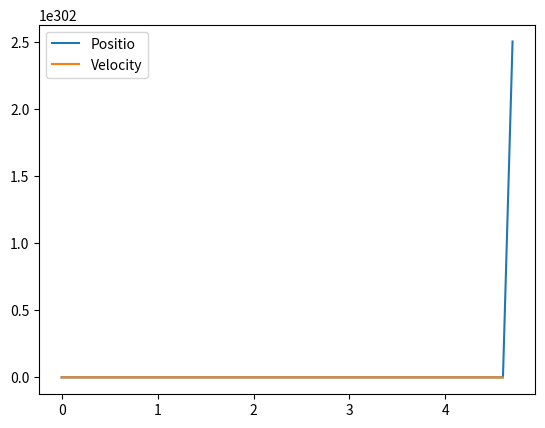

Reproduce this figure in Python.
import numpy as np
import math
from scipy.integrate import odeint
import matplotlib.pyplot as plt
from mpl_toolkits.mplot3d import Axes3D

Mb = 0.7  #Mass of Body [Kg]
Mp = 0.01 #Mass of Pad [Kg]
g = 1.622  #Gravitational Acceleration [m/s^2] 
k1 = 1.4   #Bias Spring Coefficient [N/mm]
l0 = 100  #Natural Length of Bias Spring [mm]
k2 = 10  #Spring Coefficient of the ground [N/mm]
c2 = 10  #Damping Coefficient [Ns/mm]
Z20 = 0.0  #Initial Position of Pad [mm]
DZ = 50    #Initial Deflextion of Bias Spring [mm]
h = 0.1   #Interval of RK
d = 1    #Diameter of SMA wire [mm]
D = 6.8  #Diameter of SMA coil [mm]
n = 10   #Number of coil spring
rho = 6.5*10-3 #Density of SMA wire [g/mm^3]
r = math.sqrt(math.pi*d*D*n/4) #radius of pseudo sphere of SMA[mm]
A = math.pi*r**2 #Cross section of the pseudo sphere of SMA[mm^2]
AA = 4*math.pi*r**2 #Surface are of SMA pseudo sphere [mm^2]
Theta_L = 45  #Lattitude [deg]
m = rho*(math.pi*(0.5*d))**2*D*n/1000 #Mass of a SMA spring [g]
c = 440*10**-3  #Specific heat capacity of SMA spring [J/gK]
Sc = 1366*10**-6 #Solar constant [W/mm^2]
delta = 5.67*10**-2 #Stefan-Boltzman constant [W/mm^2K^4]
a = 0.07 #Albedo constant
Tg = 50 + 273 #Temperature of the ground[K]
epsilon = 1.0 #Emissivity of the ground

def func1(x):
    return np.array([x[1], (k1/Mb)*(l0-(x[0]-x[2]))-g, x[3], (k1/Mp)*(l0-(x[0]-x[2])\
	)-(k2/Mp)*(x[2]-Z20)-(c2/Mp)*x[3]-g])

def func2(x, t):
    return [x[1], (k1/Mb)*(l0-(x[0]-x[2]))-g, x[3], (k1/Mp)*(l0-(x[0]-x[2])\
	)-(k2/Mp)*(x[2]-Z20)-g]
	
def func2(x, t):
    return [x[1], (k1/Mb)*(l0-(x[0]-x[2]))-g, x[3], (k1/Mp)*(l0-(x[0]-x[2])\
	)-g]

#def motion_test(x):
	#return np.array([x[2],x[1],x[0]])

def motion_test(x):
	return np.array([x[1],-g])

def ThermalEq(x):
	q = A*math.cos(math.radians(Theta_L))*Sc/(m*c) + a*A*math.cos(math.radians(Theta_L))*Sc/(m*c) +epsilon*delta*A/(m*c)*(Tg**4-x[0]**4)/2 - delta*AA/(m*c)*(x[0]**4-4**4)
	return q

def RK(x):
	k1 = func1(x)
	k2 = func1(x+0.5*h*k1)
	k3 = func1(x+0.5*h*k2)
	k4 = func1(x+h*k3)
	x_ = x + (h/6)*(k1+2*k2+2*k3+k4)
	print(x_)
	return x_
	
def Cal_Mtlx(X0, t_s, t_f, l):
	XX = np.empty((0,l), float)
	XX = np.append(XX, np.array([[X0[0],X0[1],X0[2],X0[3]]]), axis=0)
	t = t_s
	n = 0
	while(t<t_f):
			Step = RK(XX[n])
			S = np.array([[Step[0],Step[1],Step[2],Step[3]]])
			#S = np.array(Step)
			XX = np.append(XX, S, axis=0)
			t = t+h
			n = n+1
	
	return np.matrix(XX)

def main():
	t_s = 0.0
	t_f = 10.0 
	t = 0
	n = 0
	m = 1
	v0 = 10
	H = 1
	X0 = [l0-DZ,0,0,0]
	Time = []
	print(X0)
	print("This is for test")
#	print(RK(X0))
#	print(RK(X0)[1])
	XX = Cal_Mtlx(X0, t_s, t_f, 4)
	print(XX)

	print(n)
	print(t)
	print(Time)
	T = np.arange(0, t_f+2*h, h)
	print(T)


	plt.plot(T,XX[:,0], label="Positio")
	plt.plot(T,XX[:,1], label="Velocity")
	#ax = fig.gca(projection='3d')
	#ax.plot(v[:, 0], v[:, 1], v[:, 2])
	plt.legend()
	plt.show()
if __name__ == '__main__':
		main()
